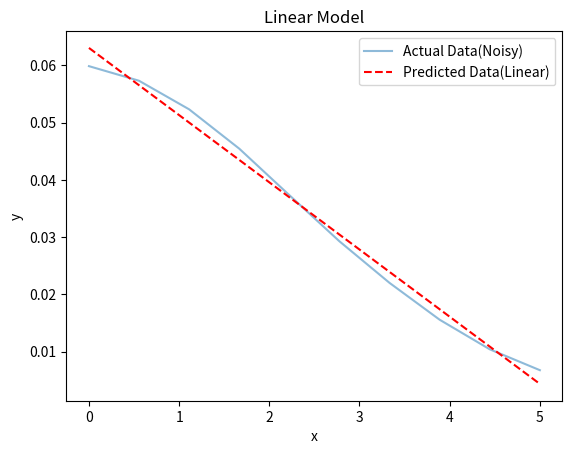

Python code for this plot:
import numpy as np
import matplotlib.pyplot as plt

# Seed for reproducibility
np.random.seed(42)

# Generate 10 random x values within a range
N = 10
x_real = np.linspace(0, 5, N)

# Parameters for the function (can use the previously fitted values or set randomly)
n_true = 0.06
a_true = 0.25
m_true = 0.57
b_true = 0.11

# Generate corresponding y values based on the function with added noise
noise = 0.001 * np.random.normal(0, 0.1, size=x_real.shape)

# Add Gaussian noise
y_real = n_true * np.exp(-a_true * (m_true * x_real + b_true) ** 2) + noise


def loss(y, y_pred):
    return np.mean((y - y_pred) ** 2)


def grad_m(y, y_pred, x):
    return -2 * np.mean(x * (y - y_pred))


def grad_b(y, y_pred):
    return -2 * np.mean(y - y_pred)



def linear(epochs, lr):
    m = np.random.rand()
    b = np.random.rand()

    for epoch in range(epochs):
        y_pred = m * x_real + b

        loss_value = loss(y_real, y_pred)

        dm = grad_m(y_real, y_pred, x_real)
        db = grad_b(y_real, y_pred)

        m -= lr * dm
        b -= lr * db

        if epoch % 100 == 0:
            print(f'Epoch:{epoch}, Loss:{loss_value}')

    y_pred = m * x_real + b
    plt.figure()
    plt.plot(x_real, y_real, alpha=0.5, label='Actual Data(Noisy)')
    plt.plot(x_real, y_pred, 'r--', label='Predicted Data(Linear)')
    plt.xlabel('x')
    plt.ylabel('y')
    plt.title('Linear Model')
    plt.legend()
    plt.show()


linear(10000, 0.001)
